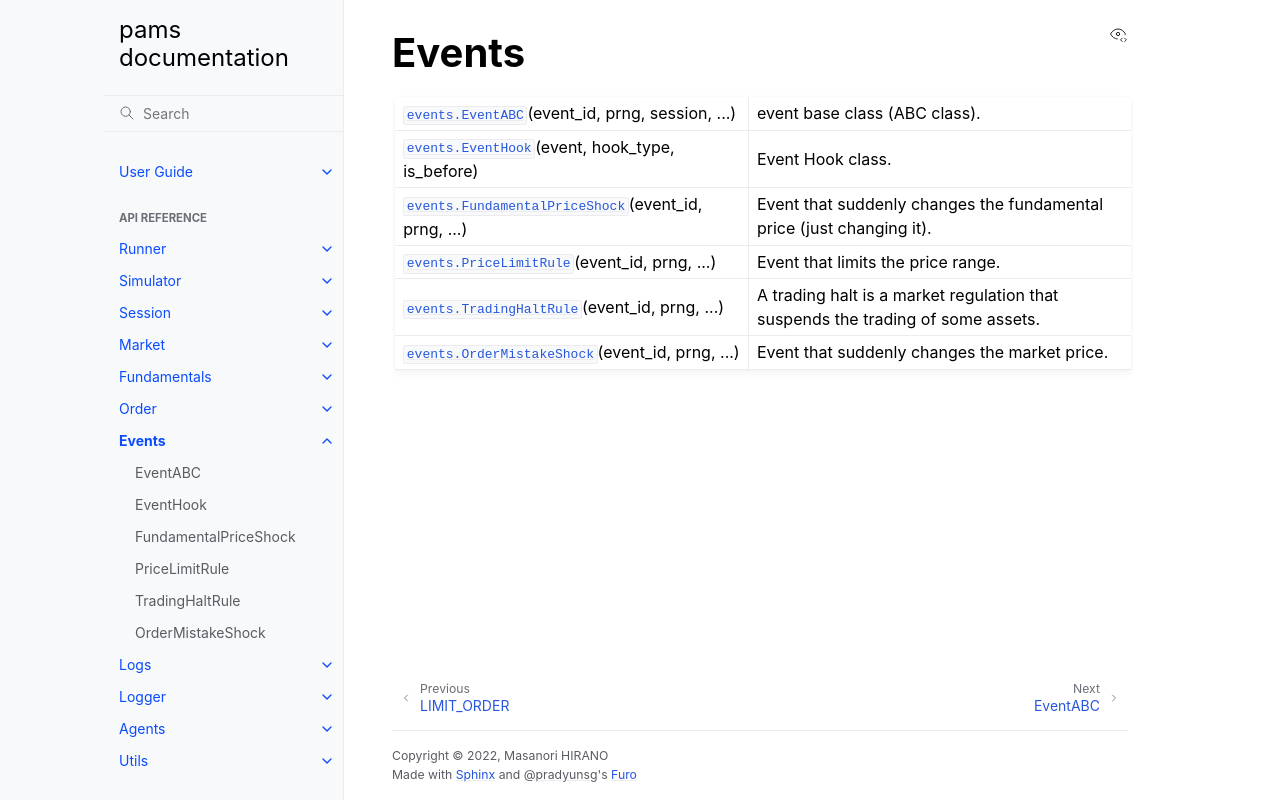

repository: masanorihirano/pams · page: en/reference/events.html · generator: sphinx

.. module:: pams

Events
~~~~~~~~~~~~~~~~~~
.. autosummary::
    :toctree: generated/events/
    :template: classtemplate.rst

    events.EventABC
    events.EventHook
    events.FundamentalPriceShock
    events.PriceLimitRule
    events.TradingHaltRule
    events.OrderMistakeShock
